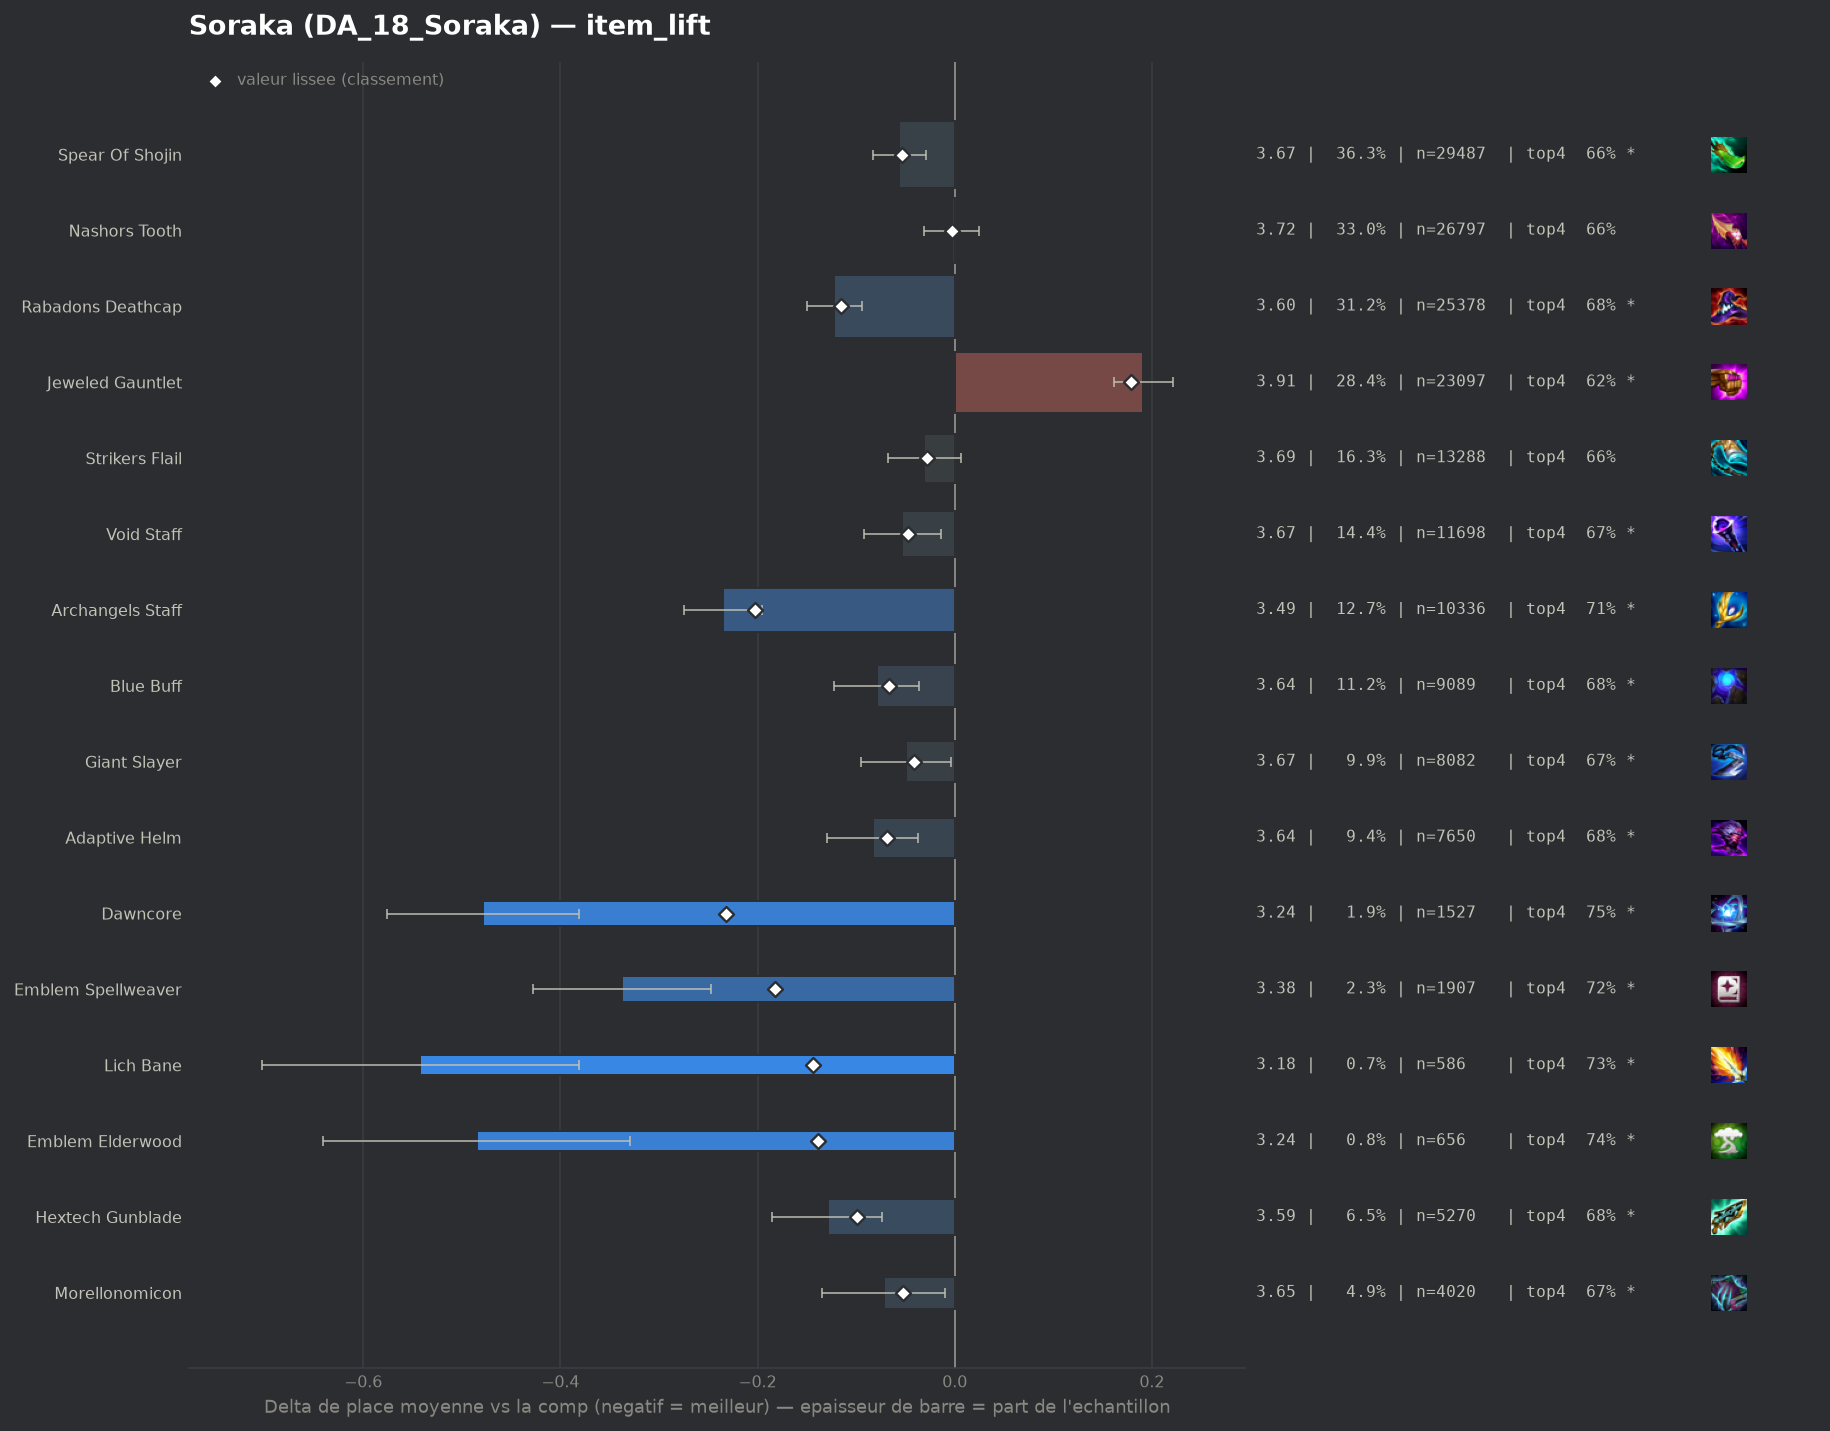

Source data for this figure (header and first rows):
group, label, n, share, avg_place, shrunk_avg, score, d_avg, d_avg_pess, impact, d_top4, win, top2, top4, sd, z, p, significant
pepite, Dawncore, 1527, 0.01878, 3.243, 3.49, -0.232, -0.478, -0.381, 0.0044, 0.0904, 0.2233, 0.4381, 0.7453, 1.929, -9.59, 0.0, True
populaire, Archangels Staff, 10336, 0.1271, 3.487, 3.518, -0.203, -0.235, -0.195, 0.0258, 0.0523, 0.1824, 0.3725, 0.7071, 1.951, -11.47, 0.0, True
pepite, Emblem Spellweaver, 1907, 0.02346, 3.384, 3.539, -0.182, -0.337, -0.247, 0.0043, 0.0688, 0.2087, 0.4006, 0.7236, 1.987, -7.33, 0.0, True
pepite, Lich Bane, 586, 0.007208, 3.179, 3.578, -0.144, -0.542, -0.381, 0.001, 0.079, 0.2509, 0.4778, 0.7338, 1.985, -6.59, 0.0, True
pepite, Emblem Elderwood, 656, 0.008069, 3.236, 3.582, -0.139, -0.485, -0.329, 0.0011, 0.086, 0.2729, 0.4421, 0.7409, 2.035, -6.08, 0.0, True
populaire, Rabadons Deathcap, 25378, 0.3122, 3.599, 3.606, -0.115, -0.122, -0.094, 0.0358, 0.0239, 0.1744, 0.3578, 0.6787, 2.002, -8.46, 0.0, True
pepite, Hextech Gunblade, 5270, 0.06483, 3.592, 3.622, -0.099, -0.129, -0.074, 0.0064, 0.0262, 0.166, 0.3588, 0.681, 1.982, -4.59, 0.0, True
populaire, Adaptive Helm, 7650, 0.0941, 3.638, 3.653, -0.069, -0.083, -0.037, 0.0065, 0.0205, 0.1584, 0.3492, 0.6753, 1.981, -3.51, 0.00045, True
populaire, Blue Buff, 9089, 0.1118, 3.642, 3.654, -0.067, -0.079, -0.036, 0.0075, 0.0211, 0.1567, 0.344, 0.6759, 1.976, -3.62, 0.00029, True
populaire, Spear Of Shojin, 29487, 0.3627, 3.665, 3.668, -0.053, -0.056, -0.029, 0.0193, 0.0093, 0.1699, 0.3487, 0.6642, 2.029, -4.08, 5e-05, True
pepite, Morellonomicon, 4020, 0.04945, 3.649, 3.67, -0.052, -0.072, -0.01, 0.0026, 0.0193, 0.153, 0.3408, 0.6741, 1.971, -2.27, 0.02302, True
populaire, Void Staff, 11698, 0.1439, 3.668, 3.674, -0.047, -0.053, -0.014, 0.0067, 0.0124, 0.1644, 0.3436, 0.6672, 2.014, -2.67, 0.00755, True
, Eternal Pact, 445, 0.005474, 3.526, 3.679, -0.042, -0.195, -0.013, 0.0002, 0.0261, 0.1865, 0.373, 0.6809, 1.961, -2.1, 0.03609, True
populaire, Giant Slayer, 8082, 0.09942, 3.672, 3.68, -0.041, -0.049, -0.004, 0.0041, 0.015, 0.1605, 0.3419, 0.6698, 1.999, -2.12, 0.034, True
populaire, Strikers Flail, 13288, 0.1635, 3.69, 3.694, -0.028, -0.031, 0.0, 0.0045, 0.0043, 0.1649, 0.3423, 0.6591, 2.026, -1.63, 0.1022, False
, Red Buff, 2340, 0.02878, 3.693, 3.705, -0.017, -0.028, 0.0, 0.0005, 0.0127, 0.1568, 0.3389, 0.6675, 2.009, -0.67, 0.5053, False
, Rabadons Deathcap Radiant, 249, 0.003063, 3.631, 3.709, -0.012, -0.091, 0.0, 0.0, -0.0082, 0.1566, 0.3534, 0.6466, 1.924, -0.74, 0.4577, False
populaire, Nashors Tooth, 26797, 0.3296, 3.718, 3.718, -0.003, -0.003, 0.0, 0.001, 0.0034, 0.1561, 0.3324, 0.6582, 2.009, -0.23, 0.8212, False
, Tacticians Crown, 47, 0.0005781, 3.617, 3.718, -0.003, -0.104, 0.0, 0.0, 0.0686, 0.1489, 0.2979, 0.7234, 1.793, -0.4, 0.6904, False
, Adaptive Helm Radiant, 44, 0.0005412, 3.591, 3.718, -0.003, -0.13, 0.0, 0.0, 0.0497, 0.0909, 0.2045, 0.7045, 1.628, -0.53, 0.5956, False
, Hand Of Justice, 259, 0.003186, 3.707, 3.719, -0.002, -0.015, 0.0, 0.0, 0.0209, 0.1506, 0.305, 0.6757, 1.937, -0.12, 0.9032, False
, Emblem Invoker, 334, 0.004109, 3.746, 3.725, 0.004, 0.024, 0.0, -0.0, -0.0111, 0.1826, 0.3293, 0.6437, 2.064, 0.21, 0.8302, False
, Quicksilver, 57, 0.0007012, 3.947, 3.729, 0.008, 0.226, 0.0, -0.0, -0.0583, 0.1228, 0.2632, 0.5965, 1.858, 0.92, 0.3584, False
, Emblem Lunar, 106, 0.001304, 3.934, 3.734, 0.013, 0.213, 0.0, -0.0, -0.0605, 0.1792, 0.2925, 0.5943, 2.138, 1.02, 0.3059, False
, Component Sparring Gloves, 60, 0.0007381, 4.433, 3.747, 0.025, 0.712, 0.17, -0.0, -0.1381, 0.1167, 0.2167, 0.5167, 2.14, 2.58, 0.00997, True
, Ludens Tempest, 277, 0.003407, 3.931, 3.752, 0.031, 0.21, 0.0, -0.0001, -0.0664, 0.13, 0.296, 0.5884, 1.987, 1.76, 0.07887, False
, Nashors Tooth Radiant, 216, 0.002657, 3.986, 3.752, 0.031, 0.265, 0.0, -0.0001, -0.0252, 0.1343, 0.2639, 0.6296, 1.996, 1.95, 0.05151, True
, Component Tear Of The Goddess, 86, 0.001058, 4.407, 3.756, 0.034, 0.686, 0.265, -0.0, -0.1199, 0.1047, 0.1628, 0.5349, 1.991, 3.19, 0.00141, True
, Component Recurve Bow, 62, 0.0007627, 4.742, 3.759, 0.037, 1.021, 0.563, -0.0, -0.2193, 0.0323, 0.1129, 0.4355, 1.84, 4.37, 1e-05, True
, Emblem Blackthorn, 323, 0.003973, 3.975, 3.763, 0.042, 0.254, 0.029, -0.0002, -0.0635, 0.13, 0.2817, 0.5913, 2.058, 2.21, 0.02683, True
, Emblem Blossom, 293, 0.003604, 4.01, 3.765, 0.044, 0.289, 0.045, -0.0002, -0.0712, 0.1502, 0.2799, 0.5836, 2.125, 2.32, 0.02011, True
, Blighting Jewel, 127, 0.001562, 4.362, 3.768, 0.046, 0.641, 0.292, -0.0001, -0.1351, 0.0709, 0.2126, 0.5197, 2.007, 3.6, 0.00032, True
, Manazane, 519, 0.006384, 4.091, 3.811, 0.089, 0.369, 0.191, -0.0006, -0.0941, 0.1291, 0.2852, 0.5607, 2.062, 4.07, 5e-05, True
, Emblem Inferno, 311, 0.003826, 4.273, 3.81, 0.089, 0.552, 0.317, -0.0003, -0.1371, 0.119, 0.254, 0.5177, 2.112, 4.6, 0.0, True
, Guinsoos Rageblade, 1930, 0.02374, 4.007, 3.876, 0.155, 0.286, 0.194, -0.0037, -0.0465, 0.1259, 0.2699, 0.6083, 2.016, 6.15, 0.0, True
, Component Needlessly Large Rod, 278, 0.00342, 4.935, 3.899, 0.177, 1.214, 0.954, -0.0006, -0.2375, 0.0899, 0.1619, 0.4173, 2.211, 9.14, 0.0, True
populaire, Jeweled Gauntlet, 23097, 0.2841, 3.913, 3.9, 0.179, 0.191, 0.162, -0.0508, -0.0389, 0.1364, 0.2984, 0.6159, 2.033, 12.64, 0.0, True
